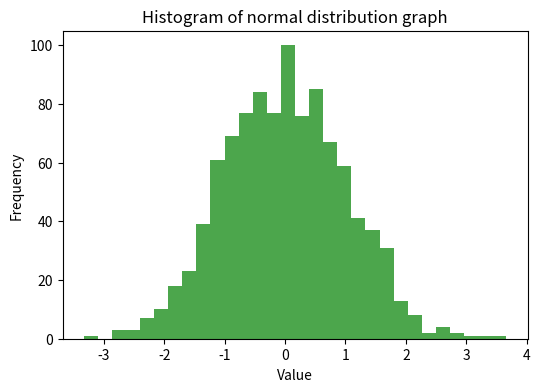

Recreate this plot in Python.
import numpy as np
import matplotlib.pyplot as plt


def histogram_demo():
    data_normal = np.random.randn(1000)
    plt.figure(figsize = (6,4))
    plt.hist(data_normal, bins = 30, alpha = 0.7, color = 'green')
    plt.title('Histogram of normal distribution graph')
    plt.xlabel('Value')
    plt.ylabel('Frequency')
    plt.show()
    
if __name__ == "__main__":
    histogram_demo()